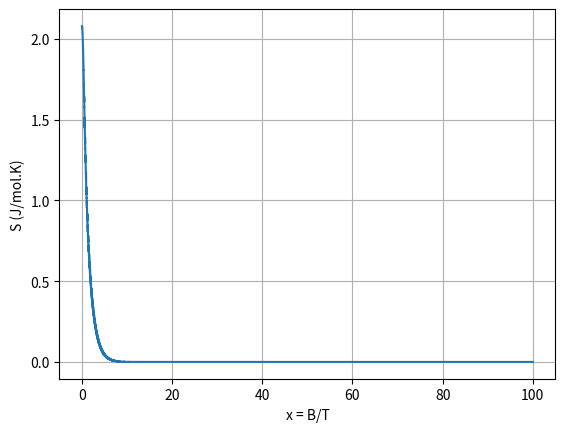
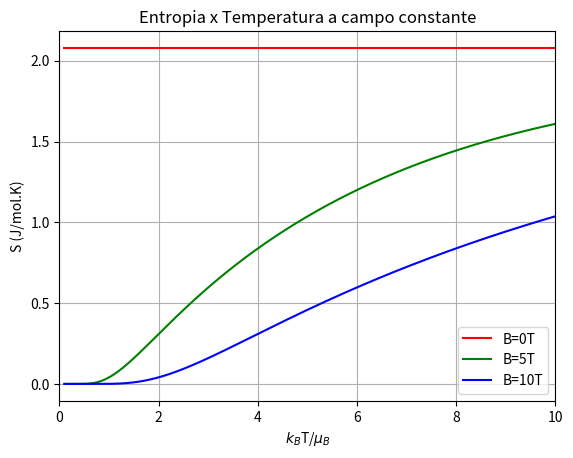
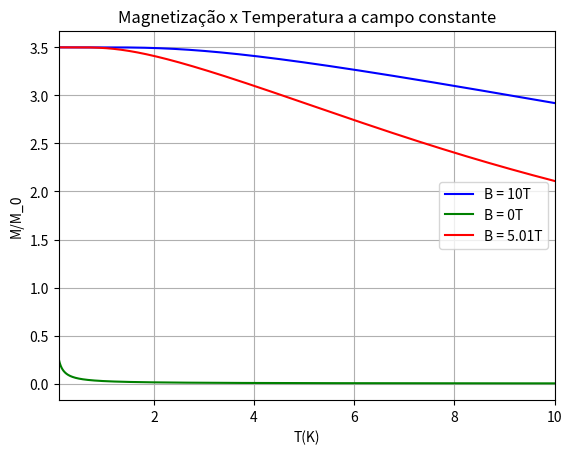
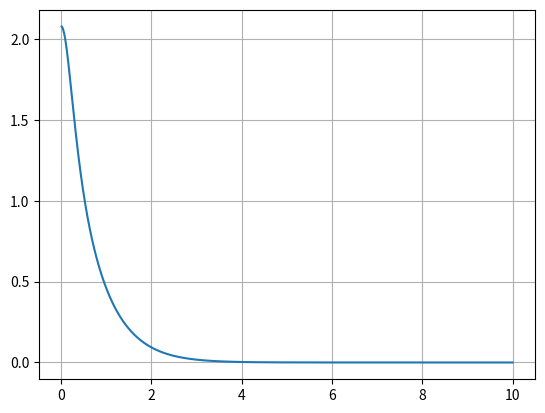

The matplotlib source for these figures, in order:
import numpy as np
import matplotlib.pyplot as plt

#Definindo os parâmetros

J = 7/2
T = np.linspace(0.1,10,1000)
B = np.linspace(0,10,1000)
x = B[:,np.newaxis]/T
m = np.arange(-J,J+1)

#Efetuando o cálculo da função partição

def calculo_z(m,x,T):
    expoente = m*x[...,np.newaxis]
    z = np.sum(np.exp(expoente),axis=2)
    F = -T[np.newaxis,:]*np.log(z)
    return z,F

#Efetuando o cálculo de S
def calculo_s(T,F):
    dT = T[1] - T[0]
    s = -np.gradient(F,dT,axis=1)
    return s

#Efetuando o cálculo de M
def calculo_M(F):
    dB = B[1] - B[0]
    M = -np.gradient(F,dB,axis=0)
    return M

def tratar_dados(x,s):
    x_flat = x.ravel()
    s_flat = s.ravel()
    sort_index = np.argsort(x_flat)
    x_sorted = x_flat[sort_index]
    s_sorted = s_flat[sort_index]
    return x_sorted,s_sorted

def plot_s(x_sorted,s_sorted):
    plt.grid(True)
    plt.xlabel("x = B/T")
    plt.ylabel("S (J/mol.K)")
    plt.plot(x_sorted,s_sorted)
    plt.show()
    plt.close()
    return
def plot_M(T,M):
    plt.plot(T,M[-1,:],color="blue",label="B = 10T")
    plt.plot(T,M[0,:],color="green",label="B = 0T")
    plt.plot(T,M[500,:],color="red",label=f"B = {B[500]:.2f}T")
    plt.legend()
    plt.xlabel("T(K)")
    plt.ylabel("M/M_0")
    plt.xlim(0.1,10)
    plt.grid(True)
    plt.title("Magnetização x Temperatura a campo constante")
    plt.show()
#Plot de S a B constante
def plot_sB(s,T):
    plt.grid(True)
    plt.xlabel(r"$k_B$T/$\mu_B$")
    plt.ylabel("S (J/mol.K)")
    plt.plot(T,s[0,:],color="red",label="B=0T")
    plt.plot(T,s[500,:],color="green",label="B=5T")
    plt.plot(T,s[-1,:],color="blue",label="B=10T")
    plt.legend()
    plt.xlim(0,10)
    plt.title("Entropia x Temperatura a campo constante")
    plt.show()
    plt.close()
    return


#Plot da função analítica
def plot_analitico():
    x_an = np.linspace(0,10,1000)
    s_an = np.log(np.sinh(8*x_an)/np.sinh(x_an)) -8*x_an*(1/np.tanh(8*x_an)) + x_an*(1/np.tanh(x_an))
    plt.plot(x_an,s_an)
    plt.grid(True)
    plt.show()
    return

z,F = calculo_z(m,x,T)
s = calculo_s(T,F)
x_s,s_s = tratar_dados(x,s)
M = calculo_M(F)


plot_s(x_s,s_s)
plot_sB(s,T)
plot_M(T,M)
plot_analitico()
